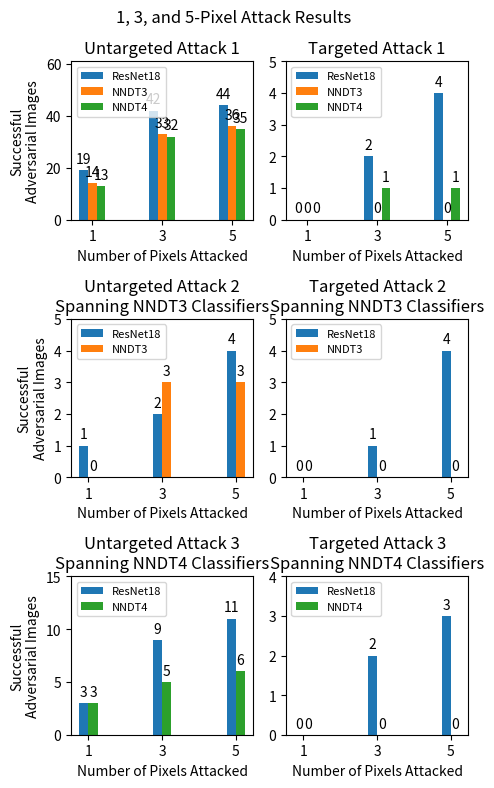

Python code for this plot:
import matplotlib.pyplot as plt
import numpy as np

#plt.style.use('ggplot')

def generate_MIA_graphs():
    labels = ["argeted Attack 1", "argeted Attack 2", "argeted Attack 3"]
    rn = "ResNet18"
    n3 = "NNDT3"
    n4 = "NNDT4"
    x = np.arange(len(labels))  # the label locations
    width = 0.125  # the width of the bars
    n3_color = '#ff7f0e'
    n4_color = '#2ca02c'
    legend_size = 8

    fig, axs = plt.subplots(nrows=2, ncols=1, constrained_layout=True, figsize = (5, 8))


    # untargeted attacks ---------------------------------------------------------------------

    untar_labels = ["Unt"+x for x in labels]
    print(untar_labels)
    resnet = [83, 13, 20]
    nndt3 = [86, 7, 0]
    nndt4 = [84, 0, 10]

    rects1 = axs[0].bar(x - width, resnet, width, label=rn)
    rects2 = axs[0].bar(x, nndt3, width, label=n3)
    rects3 = axs[0].bar(x + width, nndt4, width, label=n4)


    # Add some text for labels, title and custom x-axis tick labels, etc.
    axs[0].set_ylabel('Successful\nAdversarial Images')
    axs[0].set_xlabel('Attack Scenario')
    axs[0].set_title('Untargeted Attacks')
    axs[0].set_xticks(x)
    axs[0].set_xticklabels(untar_labels)
    axs[0].legend(loc='upper right', prop = {'size': legend_size})
    resnet.extend(nndt3)
    resnet.extend(nndt4)
    axs[0].set_ylim([0, int(max(resnet)*1.2)])

    axs[0].bar_label(rects1, padding=3)
    axs[0].bar_label(rects2, padding=3)
    axs[0].bar_label(rects3, padding=3)

    axs[0].set_title('Untargeted Attacks')

    # targeted attacks ---------------------------------------------------------------------
    tar_labels = ["T" + x for x in labels]
    resnet = [59, 52, 58]
    nndt3 = [53, 41, 0]
    nndt4 = [49, 0, 51]

    rects1 = axs[1].bar(x - width, resnet, width, label=rn)
    rects2 = axs[1].bar(x, nndt3, width, label=n3)
    rects3 = axs[1].bar(x + width, nndt4, width, label=n4)

    # Add some text for labels, title and custom x-axis tick labels, etc.
    axs[1].set_ylabel('Successful\nAdversarial Images')
    axs[1].set_xlabel('Attack Scenario')
    axs[1].set_title('Untargeted Attack 1')
    axs[1].set_xticks(x)
    axs[1].set_xticklabels(tar_labels)
    axs[1].legend(loc='upper right', prop = {'size': legend_size})
    resnet.extend(nndt3)
    axs[1].set_ylim([0, int(max(resnet)*1.2)])

    axs[1].bar_label(rects1, padding=3)
    axs[1].bar_label(rects2, padding=3)
    axs[1].bar_label(rects3, padding=3)

    axs[1].set_title('Targeted Attacks')

    plt.suptitle("Model Inversion Attack Results")
    plt.show()

def generate_n_pixel_graphs():
    labels = ["1", "3", "5"]
    rn = "ResNet18"
    n3 = "NNDT3"
    n4 = "NNDT4"
    x = np.arange(len(labels))  # the label locations
    width = 0.125  # the width of the bars
    n3_color = '#ff7f0e'
    n4_color = '#2ca02c'
    legend_size = 8

    fig, axs = plt.subplots(nrows=3, ncols=2, constrained_layout=True, figsize = (5, 8))


    # untargeted attack 1 ---------------------------------------------------------------------

    resnet = [19, 42, 44]
    nndt3 = [14, 33, 36]
    nndt4 = [13, 32, 35]

    rects1 = axs[0, 0].bar(x - width, resnet, width, label=rn)
    rects3 = axs[0, 0].bar(x, nndt3, width, label=n3)
    rects2 = axs[0, 0].bar(x + width, nndt4, width, label=n4)


    # Add some text for labels, title and custom x-axis tick labels, etc.
    axs[0, 0].set_ylabel('Successful\nAdversarial Images')
    axs[0, 0].set_xlabel('Number of Pixels Attacked')
    axs[0, 0].set_title('Untargeted Attack 1')
    axs[0, 0].set_xticks(x)
    axs[0, 0].set_xticklabels(labels)
    axs[0, 0].legend(loc='upper left', prop = {'size': legend_size})
    resnet.extend(nndt3)
    resnet.extend(nndt4)
    axs[0, 0].set_ylim([0, int(max(resnet)*1.4)])

    axs[0, 0].bar_label(rects1, padding=3)
    axs[0, 0].bar_label(rects2, padding=3)
    axs[0, 0].bar_label(rects3, padding=3)

    axs[0, 0].set_title('Untargeted Attack 1')

    # untargeted attack 2 ---------------------------------------------------------------------

    resnet = [1, 2, 4]
    nndt3 = [0, 3, 3]

    rects1 = axs[1, 0].bar(x - width / 2, resnet, width, label=rn)
    rects2 = axs[1, 0].bar(x + width / 2, nndt3, width, label=n3)

    # Add some text for labels, title and custom x-axis tick labels, etc.
    axs[1, 0].set_ylabel('Successful\nAdversarial Images')
    axs[1, 0].set_xlabel('Number of Pixels Attacked')
    axs[1, 0].set_title('Untargeted Attack 1')
    axs[1, 0].set_xticks(x)
    axs[1, 0].set_xticklabels(labels)
    axs[1, 0].legend(loc='upper left', prop = {'size': legend_size})
    resnet.extend(nndt3)
    axs[1, 0].set_ylim([0, int(max(resnet)*1.4)])

    axs[1, 0].bar_label(rects1, padding=3)
    axs[1, 0].bar_label(rects2, padding=3)

    axs[1, 0].set_title('Untargeted Attack 2\nSpanning NNDT3 Classifiers')

    # untargeted attack 3 ---------------------------------------------------------------------

    resnet = [3, 9, 11]
    nndt4 = [3, 5, 6]

    rects1 = axs[2, 0].bar(x - width / 2, resnet, width, label=rn)
    rects2 = axs[2, 0].bar(x + width / 2, nndt4, width, label=n4, color = n4_color)

    # Add some text for labels, title and custom x-axis tick labels, etc.
    axs[2, 0].set_ylabel('Successful\nAdversarial Images')
    axs[2, 0].set_xlabel('Number of Pixels Attacked')
    axs[2, 0].set_title('Untargeted Attack 1')
    axs[2, 0].set_xticks(x)
    axs[2, 0].set_xticklabels(labels)
    axs[2, 0].legend(loc='upper left', prop = {'size': legend_size})
    resnet.extend(nndt3)
    axs[2, 0].set_ylim([0, int(max(resnet)*1.4)])

    axs[2, 0].bar_label(rects1, padding=3)
    axs[2, 0].bar_label(rects2, padding=3)

    axs[2, 0].set_title('Untargeted Attack 3\nSpanning NNDT4 Classifiers')

    # targeted attack 1 ---------------------------------------------------------------------

    resnet = [0, 2, 4]
    nndt3 = [0, 0, 0]
    nndt4 = [0, 1, 1]

    rects1 = axs[0, 1].bar(x - width, resnet, width, label=rn)
    rects2 = axs[0, 1].bar(x, nndt3, width, label=n3)
    rects3 = axs[0, 1].bar(x + width, nndt4, width, label = n4)

    # Add some text for labels, title and custom x-axis tick labels, etc.
    #axs[0, 1].set_ylabel('Successful Adversarial Images')
    axs[0, 1].set_xlabel('Number of Pixels Attacked')
    axs[0, 1].set_title('Untargeted Attack 1')
    axs[0, 1].set_xticks(x)
    axs[0, 1].set_xticklabels(labels)
    axs[0, 1].legend(loc='upper left', prop = {'size': legend_size})
    resnet.extend(nndt3)
    resnet.extend(nndt4)
    axs[0, 1].set_ylim([0, int(max(resnet)*1.4)])

    axs[0, 1].bar_label(rects1, padding=3)
    axs[0, 1].bar_label(rects2, padding=3)
    axs[0, 1].bar_label(rects3, padding=3)

    axs[0, 1].set_title('Targeted Attack 1')

    # targeted attack 2 ---------------------------------------------------------------------

    resnet = [0, 1, 4]
    nndt3 = [0, 0, 0]

    rects1 = axs[1, 1].bar(x - width / 2, resnet, width, label=rn)
    rects2 = axs[1, 1].bar(x + width / 2, nndt3, width, label=n3)

    # Add some text for labels, title and custom x-axis tick labels, etc.
    #axs[1, 1].set_ylabel('Successful Adversarial Images')
    axs[1, 1].set_xlabel('Number of Pixels Attacked')
    axs[1, 1].set_title('Untargeted Attack 1')
    axs[1, 1].set_xticks(x)
    axs[1, 1].set_xticklabels(labels)
    axs[1, 1].legend(loc='upper left', prop = {'size': legend_size})
    resnet.extend(nndt3)
    axs[1, 1].set_ylim([0, int(max(resnet)*1.4)])

    axs[1, 1].bar_label(rects1, padding=3)
    axs[1, 1].bar_label(rects2, padding=3)

    axs[1, 1].set_title('Targeted Attack 2\nSpanning NNDT3 Classifiers')

    # targeted attack 3 ---------------------------------------------------------------------

    resnet = [0, 2, 3]
    nndt4 = [0, 0, 0]

    rects1 = axs[2, 1].bar(x - width / 2, resnet, width, label=rn)
    rects2 = axs[2, 1].bar(x + width / 2, nndt4, width, label=n4, color = n4_color)

    # Add some text for labels, title and custom x-axis tick labels, etc.
    #axs[2, 1].set_ylabel('Successful Adversarial Images')
    axs[2, 1].set_xlabel('Number of Pixels Attacked')
    axs[2, 1].set_title('Untargeted Attack 1')
    axs[2, 1].set_xticks(x)
    axs[2, 1].set_xticklabels(labels)
    axs[2, 1].legend(loc='upper left', prop = {'size': legend_size})
    resnet.extend(nndt3)
    axs[2, 1].set_ylim([0, int(max(resnet)*1.4)])

    axs[2, 1].bar_label(rects1, padding=3)
    axs[2, 1].bar_label(rects2, padding=3)

    axs[2, 1].set_title('Targeted Attack 3\nSpanning NNDT4 Classifiers')

    plt.suptitle("1, 3, and 5-Pixel Attack Results")
    fig.tight_layout()
    plt.show()

def generate_one():
    labels = ["1", "3", "5"]
    rn = "ResNet18"
    n3 = "NNDT3"
    n4 = "NNDT4"
    resnet = [0, 2, 4]
    nndt3 = [0, 0, 1]

    x = np.arange(len(labels))  # the label locations
    width = 0.3  # the width of the bars

    fig, ax = plt.subplots()
    rects1 = ax.bar(x - width / 2, resnet, width, label=rn)
    rects2 = ax.bar(x + width / 2, nndt3, width, label=n3)

    # Add some text for labels, title and custom x-axis tick labels, etc.
    ax.set_xlabel('Successful Adversarial Images')
    ax.set_ylabel('Number of Pixels Attacked')
    ax.set_title('Untargeted Attack 1')
    ax.set_xticks(x)
    ax.set_xticklabels(labels)
    ax.legend(loc='upper left')
    resnet.extend(nndt3)
    ax.set_ylim([0, int(max(resnet)*1.4)])

    ax.bar_label(rects1, padding=3)
    ax.bar_label(rects2, padding=3)

    #fig.tight_layout()

    plt.show()

if __name__ == '__main__':
    generate_n_pixel_graphs()
    #generate_MIA_graphs()